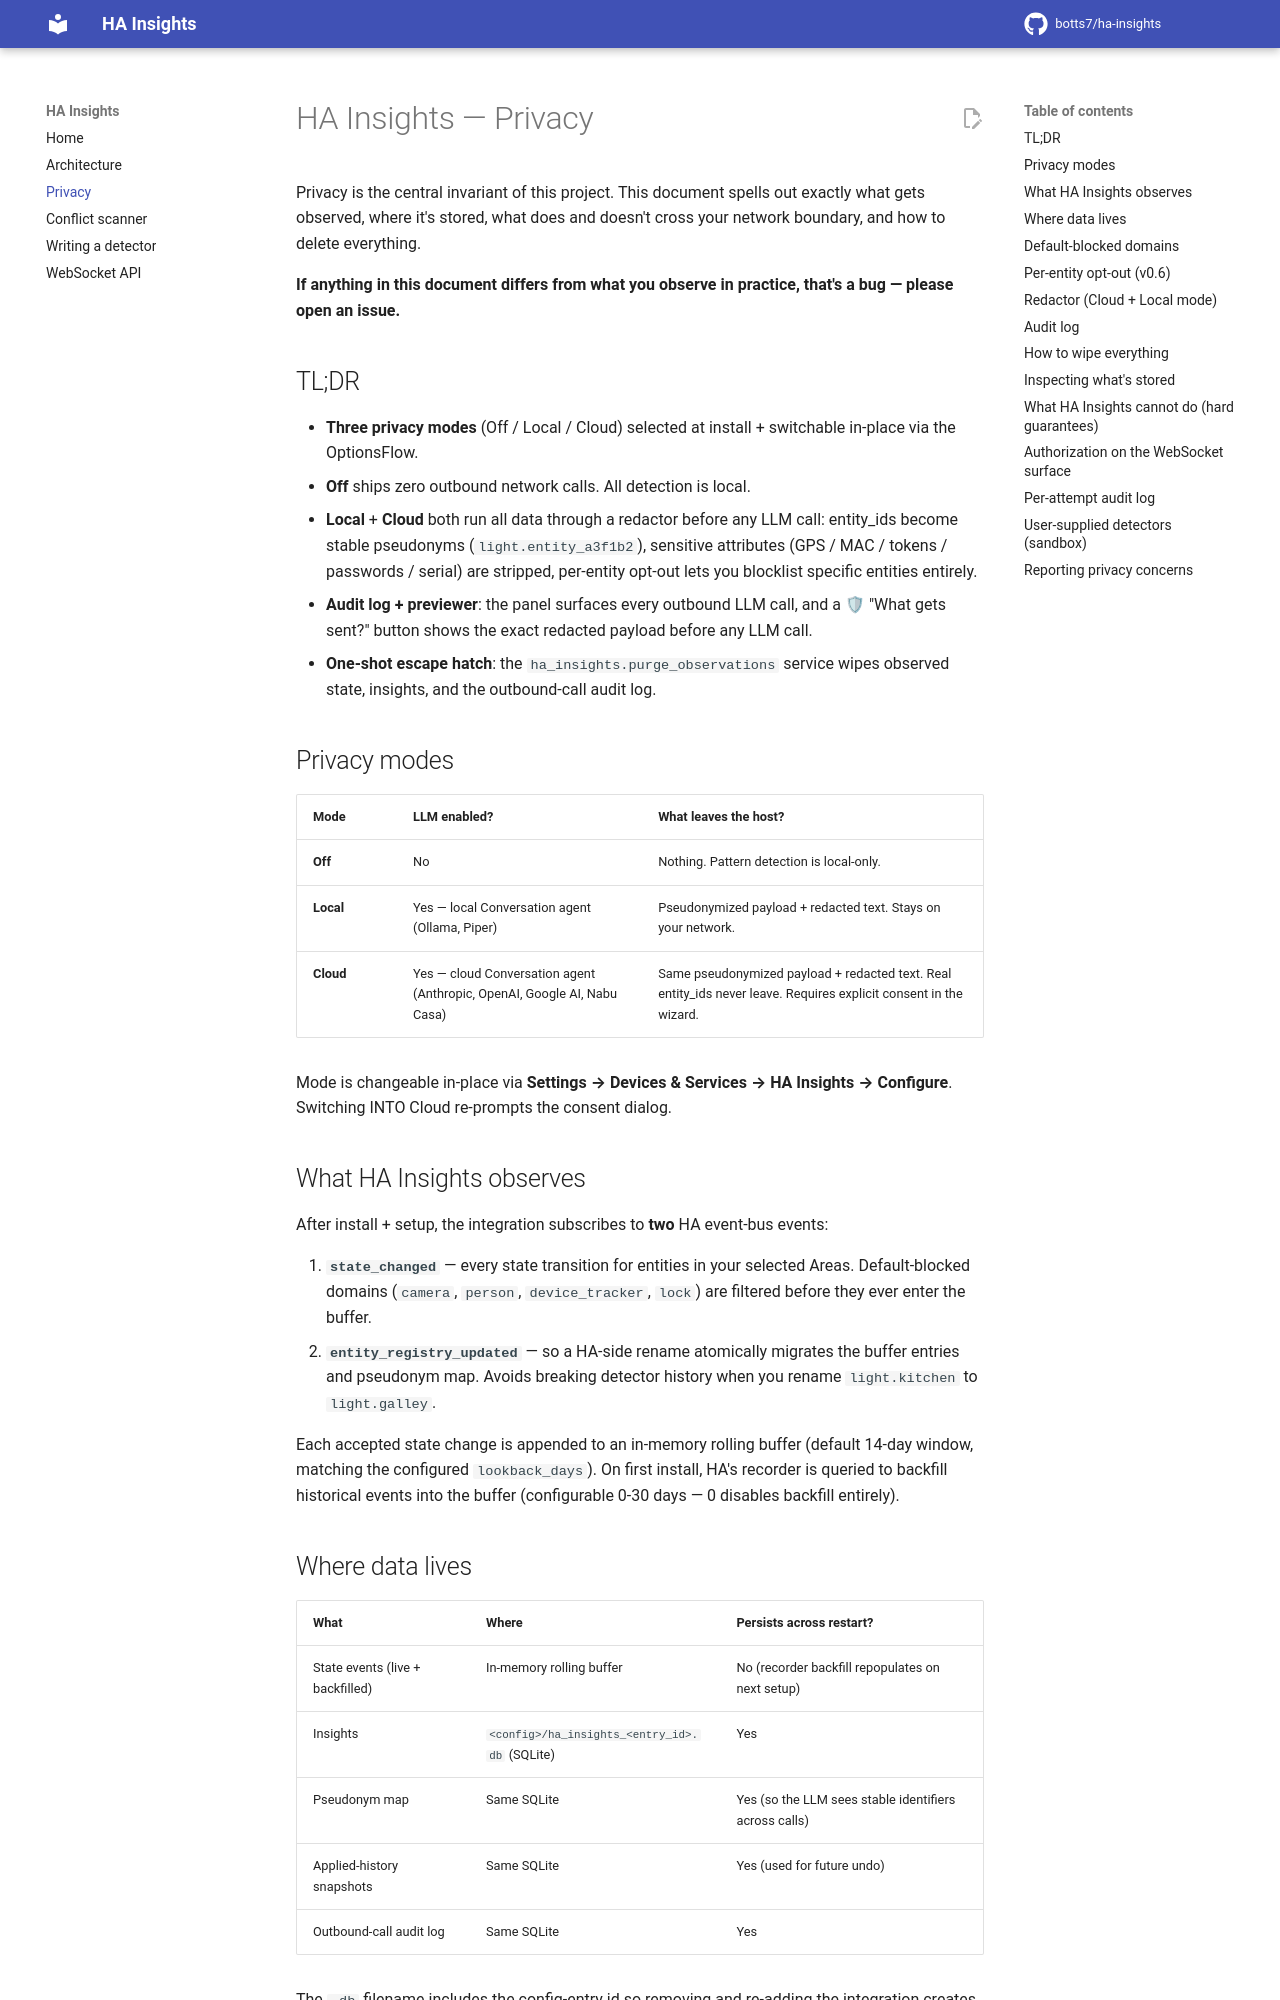

repository: botts7/ha-insights · page: privacy/index.html · generator: mkdocs

# HA Insights — Privacy

Privacy is the central invariant of this project. This document spells out exactly what gets observed, where it's stored, what does and doesn't cross your network boundary, and how to delete everything.

**If anything in this document differs from what you observe in practice, that's a bug — please open an issue.**

## TL;DR

- **Three privacy modes** (Off / Local / Cloud) selected at install + switchable in-place via the OptionsFlow.
- **Off** ships zero outbound network calls. All detection is local.
- **Local** + **Cloud** both run all data through a redactor before any LLM call: entity_ids become stable pseudonyms (`light.entity_a3f1b2`), sensitive attributes (GPS / MAC / tokens / passwords / serial) are stripped, per-entity opt-out lets you blocklist specific entities entirely.
- **Audit log + previewer**: the panel surfaces every outbound LLM call, and a 🛡 "What gets sent?" button shows the exact redacted payload before any LLM call.
- **One-shot escape hatch**: the `ha_insights.purge_observations` service wipes observed state, insights, and the outbound-call audit log.

## Privacy modes

| Mode | LLM enabled? | What leaves the host? |
|---|---|---|
| **Off** | No | Nothing. Pattern detection is local-only. |
| **Local** | Yes — local Conversation agent (Ollama, Piper) | Pseudonymized payload + redacted text. Stays on your network. |
| **Cloud** | Yes — cloud Conversation agent (Anthropic, OpenAI, Google AI, Nabu Casa) | Same pseudonymized payload + redacted text. Real entity_ids never leave. Requires explicit consent in the wizard. |

Mode is changeable in-place via **Settings → Devices & Services → HA Insights → Configure**. Switching INTO Cloud re-prompts the consent dialog.

## What HA Insights observes

After install + setup, the integration subscribes to **two** HA event-bus events:

1. **`state_changed`** — every state transition for entities in your selected Areas. Default-blocked domains (`camera`, `person`, `device_tracker`, `lock`) are filtered before they ever enter the buffer.
2. **`entity_registry_updated`** — so a HA-side rename atomically migrates the buffer entries and pseudonym map. Avoids breaking detector history when you rename `light.kitchen` to `light.galley`.

Each accepted state change is appended to an in-memory rolling buffer (default 14-day window, matching the configured `lookback_days`). On first install, HA's recorder is queried to backfill historical events into the buffer (configurable 0-30 days — 0 disables backfill entirely).

## Where data lives

| What | Where | Persists across restart? |
|---|---|---|
| State events (live + backfilled) | In-memory rolling buffer | No (recorder backfill repopulates on next setup) |
| Insights | `<config>/ha_insights_<entry_id>.db` (SQLite) | Yes |
| Pseudonym map | Same SQLite | Yes (so the LLM sees stable identifiers across calls) |
| Applied-history snapshots | Same SQLite | Yes (used for future undo) |
| Outbound-call audit log | Same SQLite | Yes |

The `.db` filename includes the config-entry id so removing and re-adding the integration creates a fresh database.
